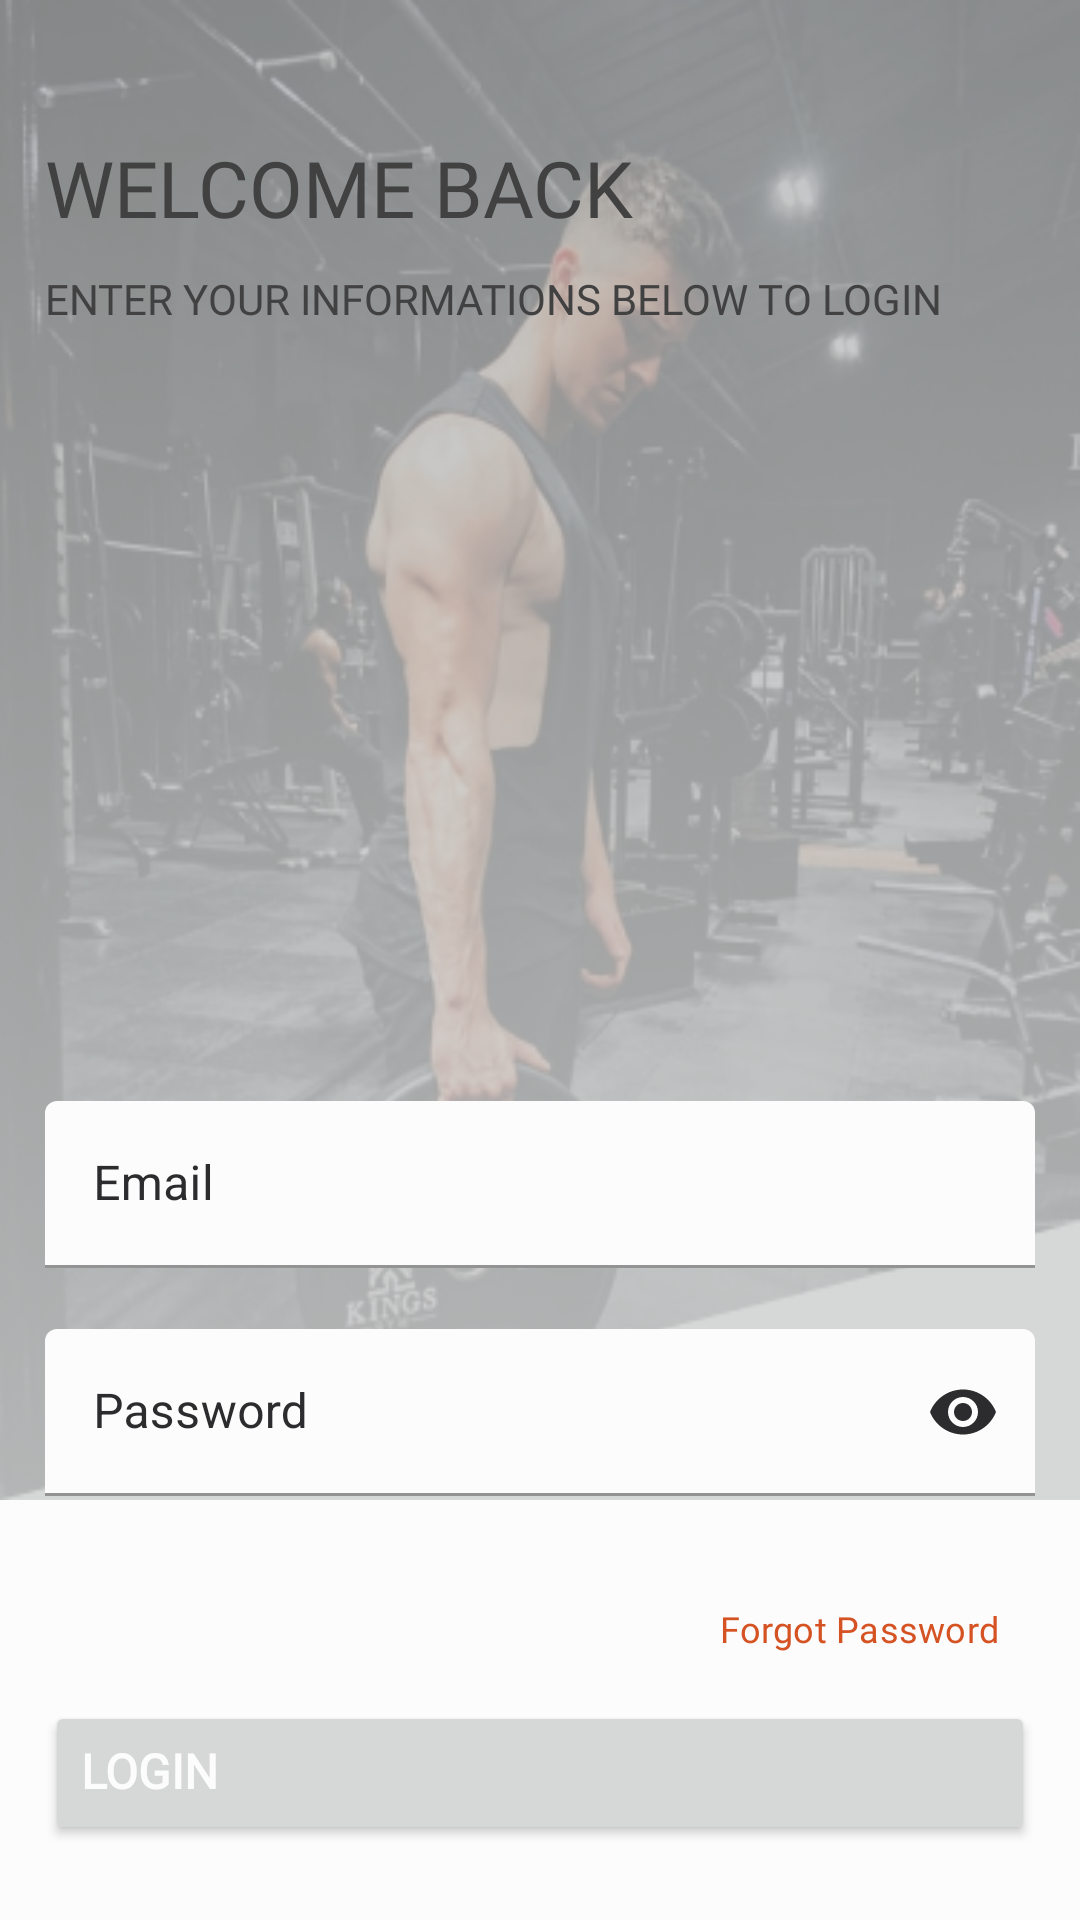

Produce the Android XML layout that renders to this screen, including the resource entries it uses.
<!-- AndroidManifest.xml: application theme Theme.MyFitnessPal -->
<!-- res/layout/activity_login.xml -->
<?xml version="1.0" encoding="utf-8"?>
<RelativeLayout xmlns:android="http://schemas.android.com/apk/res/android"
    xmlns:app="http://schemas.android.com/apk/res-auto"
    xmlns:tools="http://schemas.android.com/tools"
    android:layout_width="match_parent"
    android:layout_height="match_parent"
    android:background="@color/dark"
    tools:context=".activities.LoginActivity">


    <ImageView
        android:layout_width="match_parent"
        android:layout_height="500dp"
        android:scaleType="fitXY"
        android:src="@drawable/bg_login" />

    <View
        android:layout_width="match_parent"
        android:layout_height="500dp"
        android:backgroundTint="@color/image_overlay"
        android:background="@color/dark"/>

    <LinearLayout
        android:id="@+id/top"
        android:layout_width="match_parent"
        android:layout_height="wrap_content"
        android:layout_alignParentTop="true"
        android:layout_marginTop="25dp"
        android:orientation="vertical">

        <TextView
            android:layout_width="match_parent"
            android:layout_height="wrap_content"
            android:layout_marginTop="20sp"
            android:layout_marginEnd="15sp"
            android:layout_marginStart="15sp"
            android:textSize="26sp"
            android:fontFamily="@font/archivo"
            android:textAllCaps="true"
            android:text="Welcome Back"
            android:textColor="@color/grey" />

        <TextView
            android:layout_width="wrap_content"
            android:layout_height="wrap_content"
            android:textSize="14sp"
            android:layout_marginTop="10sp"
            android:layout_marginEnd="15sp"
            android:layout_marginStart="15sp"
            android:fontFamily="@font/poppins"
            android:textAllCaps="true"
            android:text="Enter your informations below to login"
            android:textColor="@color/grey" />

    </LinearLayout>

    <LinearLayout
        android:id="@+id/bottom"
        android:layout_width="match_parent"
        android:layout_height="wrap_content"
        android:layout_alignParentBottom="true"
        android:layout_marginEnd="15sp"
        android:layout_marginStart="15sp"
        android:layout_marginBottom="15sp"
        android:orientation="vertical">

       <com.google.android.material.textfield.TextInputLayout
           android:id="@+id/email"
           style="@style/Widget.MaterialComponents.TextInputLayout.FilledBox"
           android:layout_width="match_parent"
           android:layout_height="wrap_content"
           app:boxBackgroundColor="@color/dark"
           android:textColorHint="@color/grey_dark"
           app:hintTextColor="@color/yellow"
           app:boxStrokeColor="@color/yellow"
           app:boxStrokeErrorColor="@color/red"
           app:errorEnabled="true"
           app:errorTextColor="@color/red"
           app:errorIconDrawable="@drawable/error"
           android:hint="Email">

           <com.google.android.material.textfield.TextInputEditText
               android:layout_width="match_parent"
               android:layout_height="match_parent"
               android:textColor="@color/white"
               android:inputType="textEmailAddress" />

       </com.google.android.material.textfield.TextInputLayout>

       <com.google.android.material.textfield.TextInputLayout
           android:id="@+id/password"
           style="@style/Widget.MaterialComponents.TextInputLayout.FilledBox"
           android:layout_width="match_parent"
           android:layout_height="wrap_content"
           app:boxBackgroundColor="@color/dark"
           android:textColorHint="@color/grey_dark"
           app:hintTextColor="@color/yellow"
           app:boxStrokeColor="@color/yellow"
           app:boxStrokeErrorColor="@color/red"
           app:errorEnabled="true"
           app:passwordToggleEnabled="true"
           app:passwordToggleTint="@color/grey_dark"
           app:errorTextColor="@color/red"
           app:errorIconDrawable="@drawable/error"
           android:hint="Password">

           <com.google.android.material.textfield.TextInputEditText
               android:layout_width="match_parent"
               android:layout_height="match_parent"
               android:textColor="@color/white"
               android:inputType="textPassword" />

       </com.google.android.material.textfield.TextInputLayout>

        <Button
            android:id="@+id/forgotPassword"
            style="@style/Widget.Material3.Button.TextButton"
            android:layout_width="wrap_content"
            android:layout_height="wrap_content"
            android:fontFamily="@font/poppins"
            android:gravity="center"
            android:text="Forgot Password"
            android:layout_gravity="end"
            android:textColor="@color/yellow"
            android:textSize="12sp" />

        <Button
            android:id="@+id/login"
            android:layout_width="match_parent"
            android:layout_height="wrap_content"
            android:fontFamily="@font/poppins"
            android:gravity="start|center"
            android:textStyle="bold"
            android:text="Login"
            android:layout_marginBottom="10sp"
            android:drawableEnd="@drawable/round_arrow_right"
            android:includeFontPadding="false"
            android:drawableTint="@color/dark"
            android:textColor="@color/dark"
            android:textSize="16sp" />

    </LinearLayout>

</RelativeLayout>
<!-- resources referenced by this layout -->
<resources>
  <color name="dark">#FCFCFC</color>
  <color name="grey">#414142</color>
  <color name="grey_dark">#2C2C2E</color>
  <color name="image_overlay">#95BCBEBF</color>
  <color name="red">#FF2424</color>
  <color name="white">#FF191919</color>
  <color name="yellow">#D55223</color>
  <!-- drawable bg_login: png bitmap (drawable, 285789 bytes) -->
  <style name="Theme.MyFitnessPal" parent="Base.Theme.MyFitnessPal" />
  <style name="Base.Theme.MyFitnessPal" parent="Theme.Material3.Light.NoActionBar">
          <item name="colorPrimary">@color/yellow</item>
          <item name="colorPrimaryVariant">@color/yellow</item>
          <item name="colorOnPrimary">@color/dark</item>
          
          <item name="colorSecondary">@color/yellow</item>
          <item name="colorSecondaryVariant">@color/yellow</item>
          <item name="colorOnSecondary">@color/dark</item>
          
          <item name="android:statusBarColor">@color/dark</item>
          <item name="android:windowLightStatusBar">true</item>
          <item name="android:windowDisablePreview">true</item>
          <item name="materialAlertDialogTheme">@style/AlertDialogStyle</item>
      </style>
  <style name="AlertDialogStyle" parent="Theme.AppCompat.Light.Dialog.Alert">
          <item name="buttonBarNegativeButtonStyle">@style/NegativeButton</item>
          <item name="buttonBarPositiveButtonStyle">@style/PositiveButton</item>
          <item name="colorAccent">@color/yellow</item>
          <item name="android:textColorPrimary">@color/dark</item>
          <item name="android:textColor">@color/dark</item>
          <item name="android:background">@color/grey</item>
      </style>
  <style name="NegativeButton" parent="Widget.MaterialComponents.Button.TextButton.Dialog">
          <item name="android:textColor">@color/yellow</item>
      </style>
  <style name="PositiveButton" parent="Widget.MaterialComponents.Button.TextButton.Dialog">
          <item name="android:textColor">@color/yellow</item>
      </style>
</resources>
